Image classification data set "Children Dataset" (KaiserTrelles/Cardiac-Decision-Support-System-IoMT-AI-DDS on GitHub). Class labels (8): AFIB, AVNRT, AVRT, atrial paced, normal, PJC, preexcitated PAC, ventricular paced.

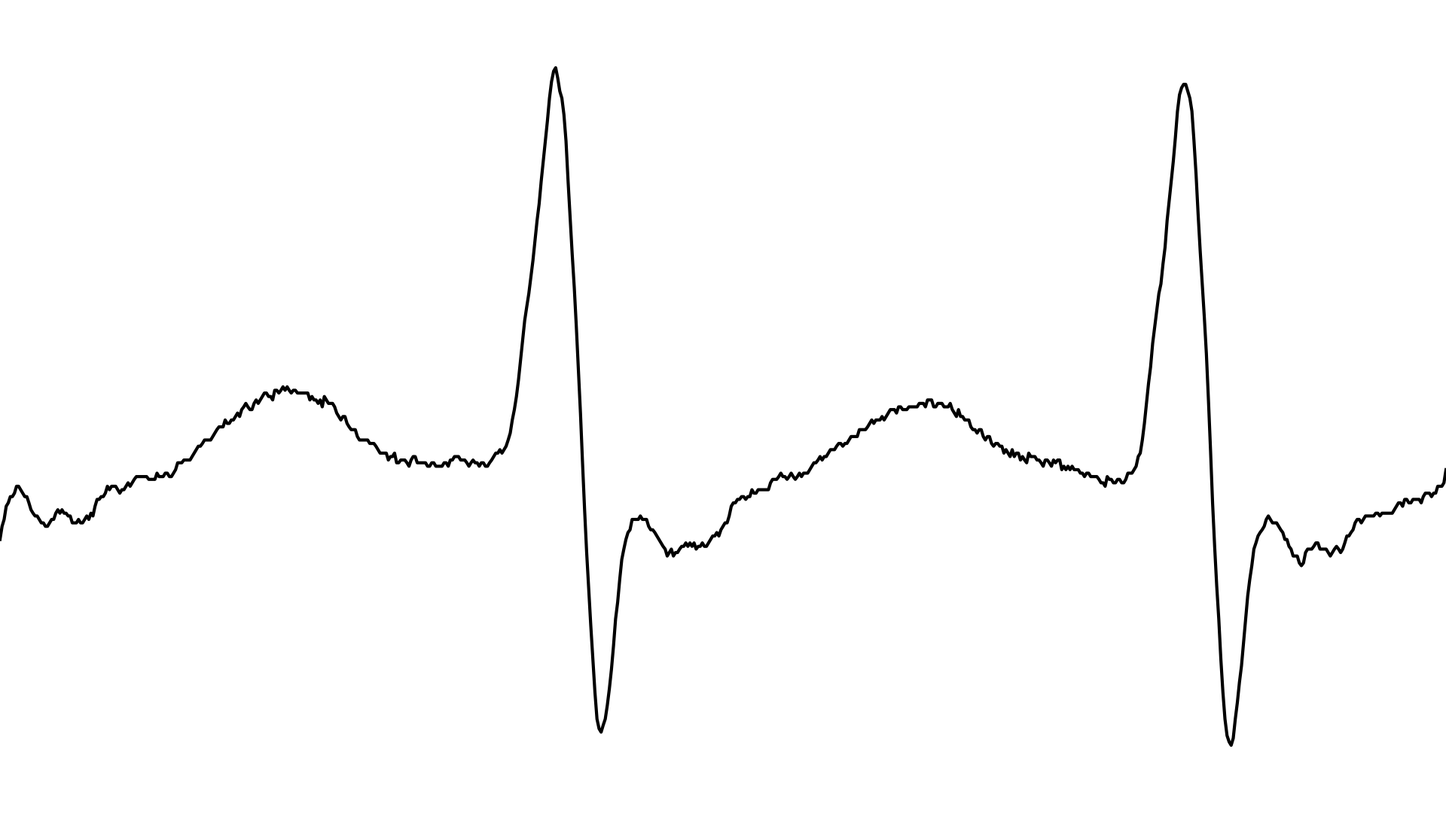
Label: AVNRT

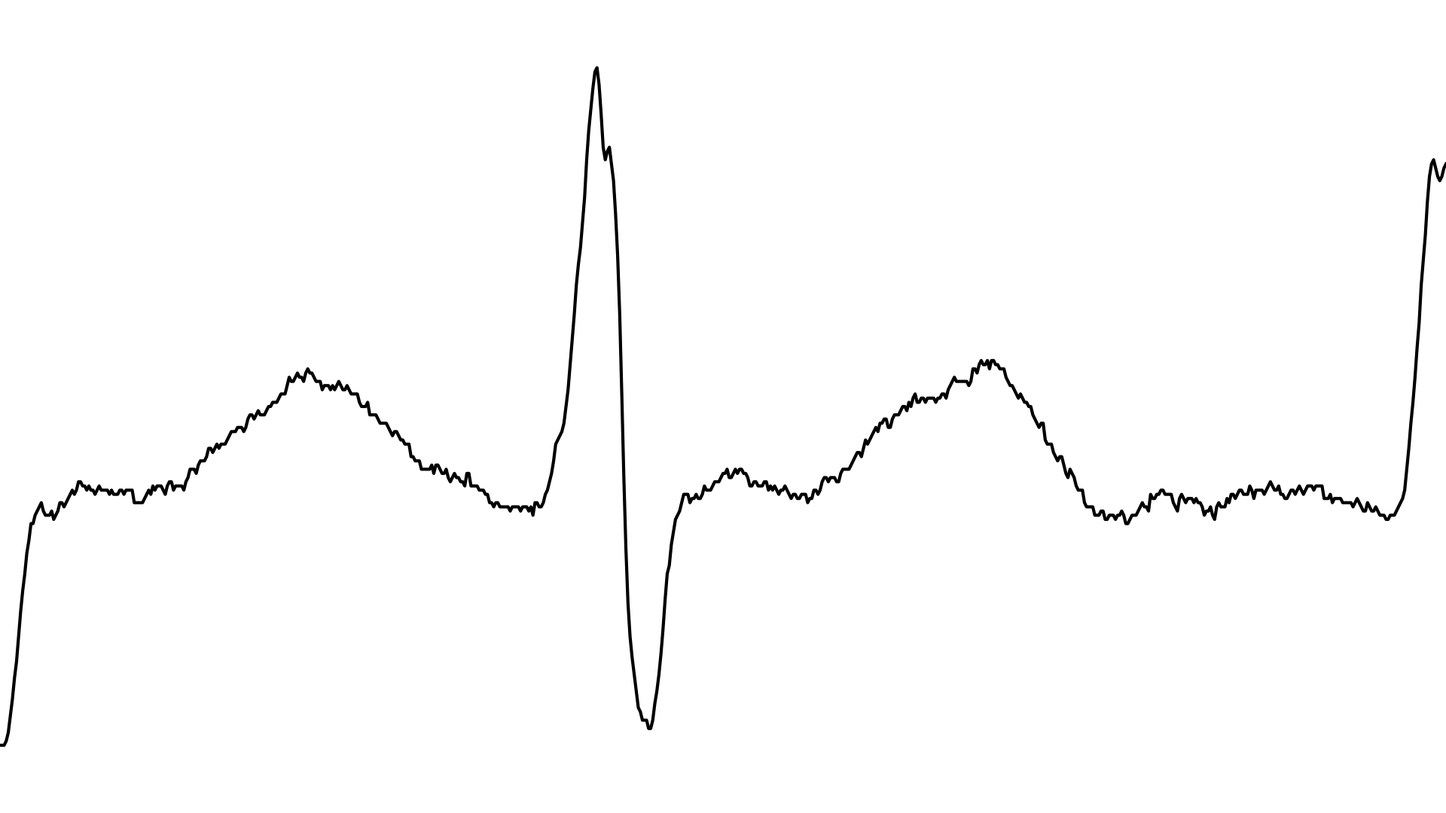
Label: AFIB

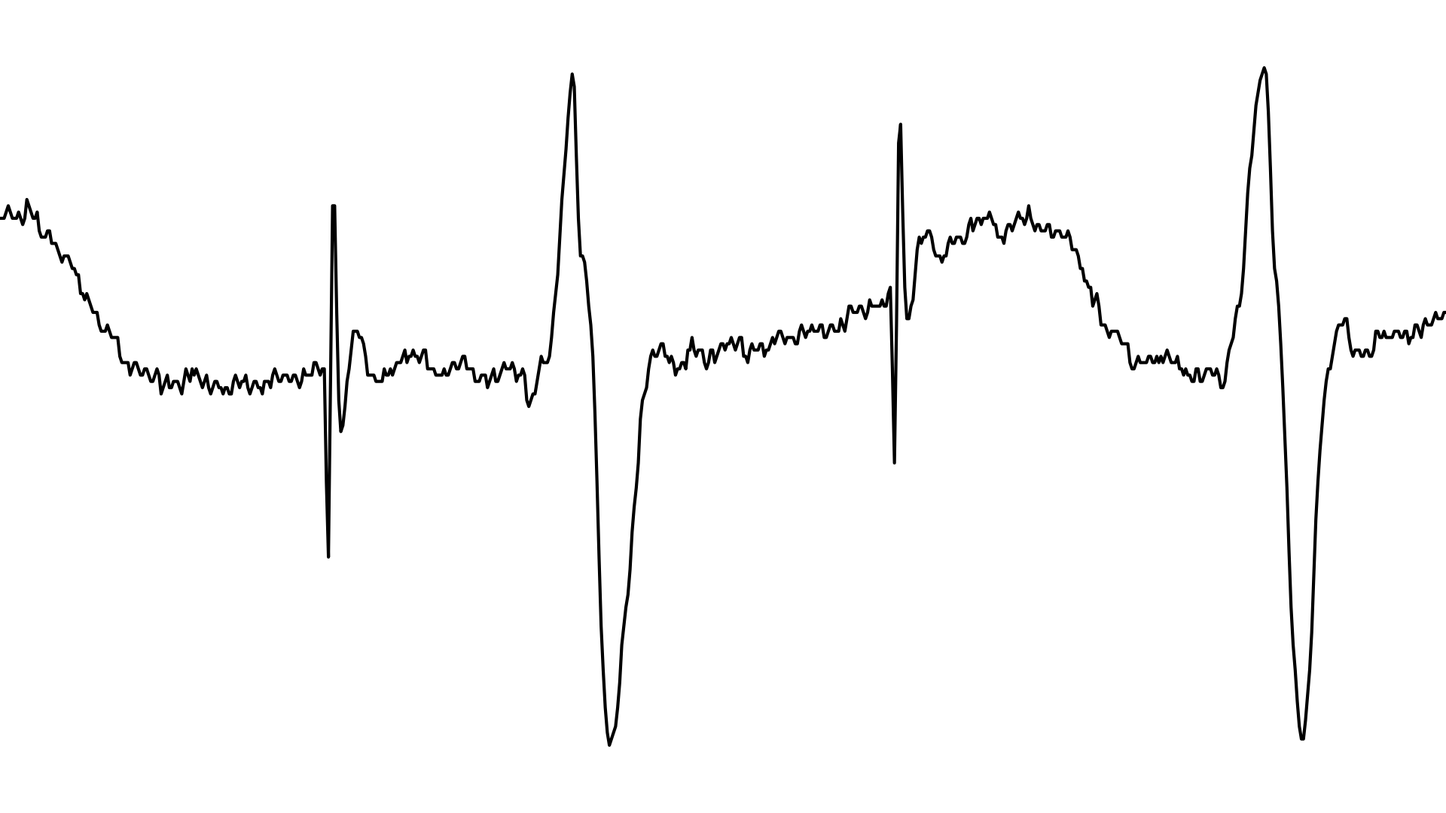
Label: atrial paced

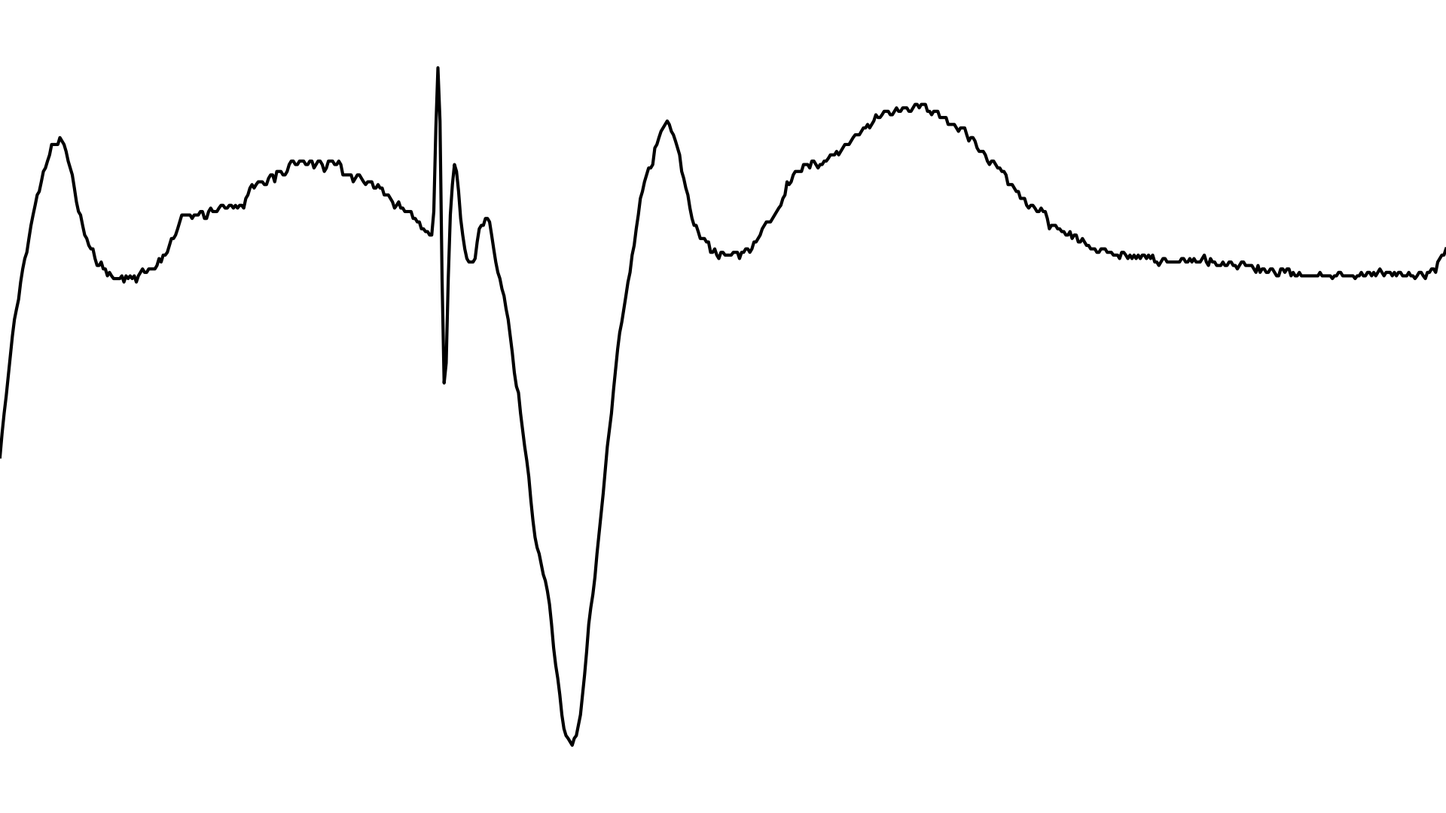
Label: ventricular paced

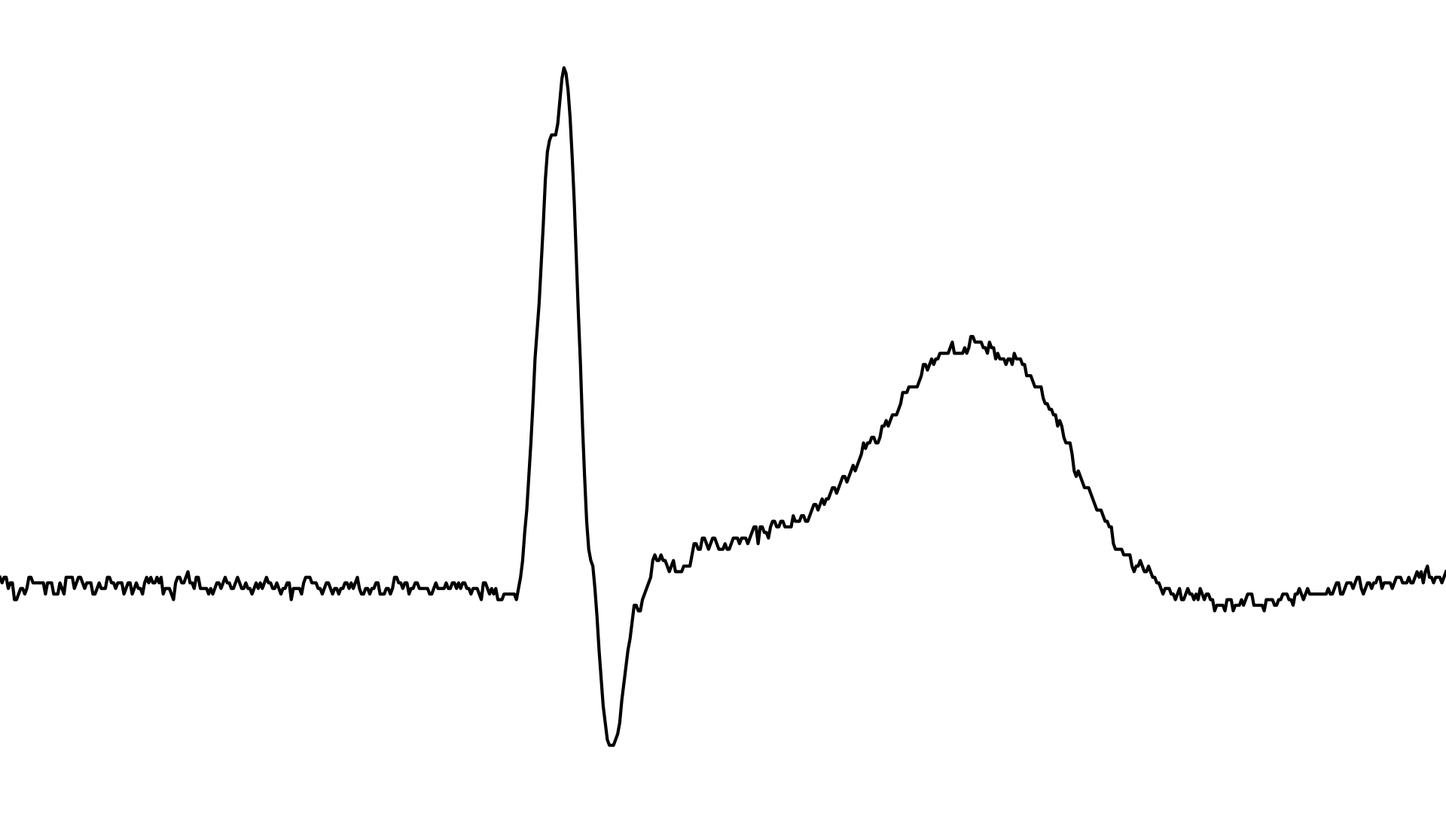
Label: PJC

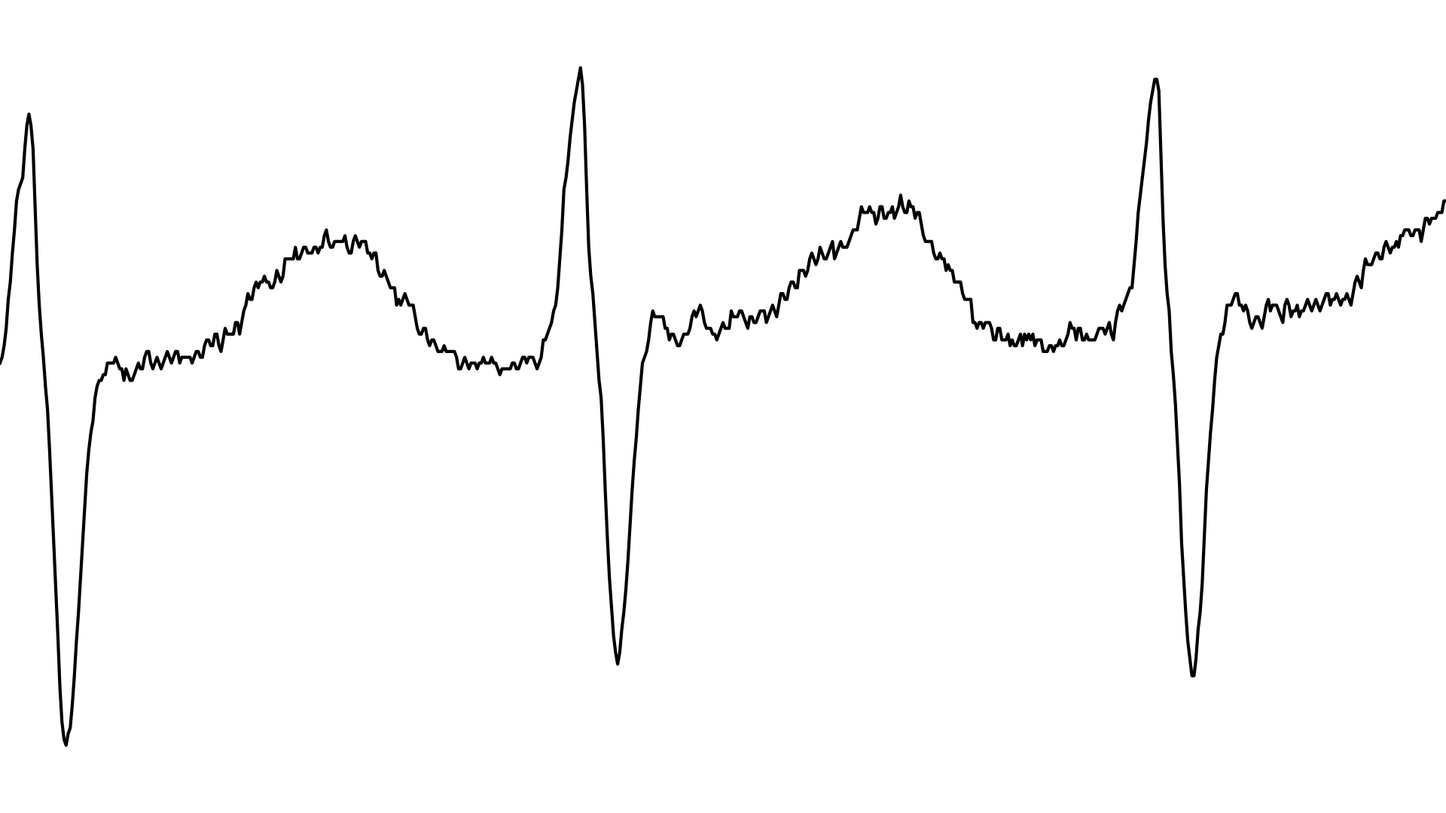
Label: AVRT
